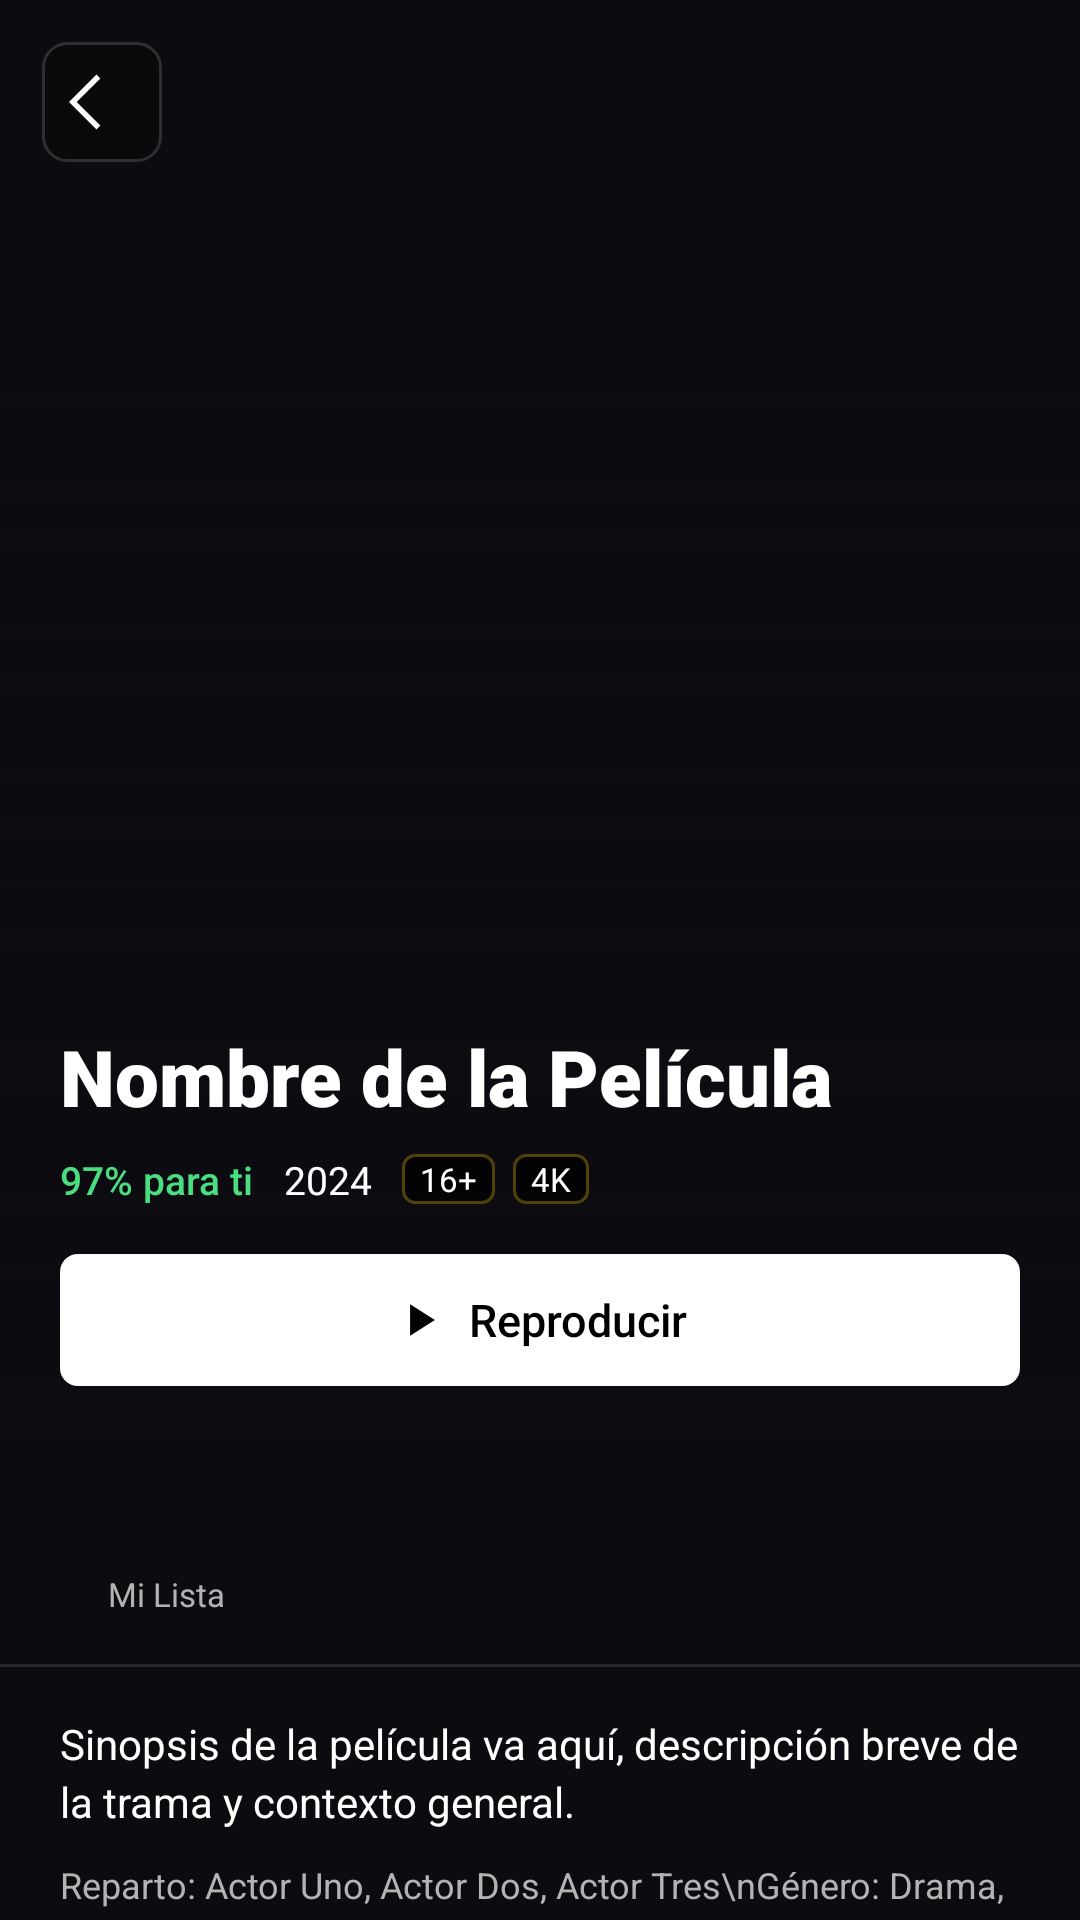

Here is an Android app screen rendered from its layout file. Give the layout XML and the strings, colors and styles it references.
<!-- AndroidManifest.xml: application theme Theme.REX -->
<!-- res/layout/activity_movie_detail.xml -->
<?xml version="1.0" encoding="utf-8"?>
<androidx.core.widget.NestedScrollView xmlns:android="http://schemas.android.com/apk/res/android"
    xmlns:app="http://schemas.android.com/apk/res-auto"
    xmlns:tools="http://schemas.android.com/tools"
    android:layout_width="match_parent"
    android:layout_height="match_parent"
    android:background="@color/bgPrimary"
    android:fillViewport="true">

    <LinearLayout
        android:layout_width="match_parent"
        android:layout_height="wrap_content"
        android:orientation="vertical">

        
        <FrameLayout
            android:layout_width="match_parent"
            android:layout_height="480dp">

            <ImageView
                android:id="@+id/img_backdrop"
                android:layout_width="match_parent"
                android:layout_height="match_parent"
                android:scaleType="centerCrop"
                android:contentDescription="@null" />

            <View
                android:layout_width="match_parent"
                android:layout_height="100dp"
                android:layout_gravity="top"
                android:background="@drawable/gradient_detail_top" />

            <View
                android:layout_width="match_parent"
                android:layout_height="360dp"
                android:layout_gravity="bottom"
                android:background="@drawable/gradient_detail_bottom" />

            <ImageButton
                android:id="@+id/btn_back"
                android:layout_width="40dp"
                android:layout_height="40dp"
                android:layout_gravity="top|start"
                android:layout_margin="14dp"
                android:background="@drawable/player_chip_round"
                android:padding="9dp"
                android:scaleType="centerInside"
                android:src="@drawable/ic_arrow_back"
                app:tint="@color/player_icon"
                android:contentDescription="@null" />

            <LinearLayout
                android:layout_width="match_parent"
                android:layout_height="wrap_content"
                android:layout_gravity="bottom"
                android:orientation="vertical"
                android:paddingStart="20dp"
                android:paddingEnd="20dp"
                android:paddingBottom="18dp">

                <TextView
                    android:id="@+id/tv_detail_title"
                    android:layout_width="match_parent"
                    android:layout_height="wrap_content"
                    android:fontFamily="sans-serif-black"
                    android:maxLines="2"
                    android:text="Nombre de la Película"
                    android:textColor="@color/white"
                    android:textSize="26sp" />

                <LinearLayout
                    android:layout_width="wrap_content"
                    android:layout_height="wrap_content"
                    android:layout_marginTop="8dp"
                    android:gravity="center_vertical"
                    android:orientation="horizontal">

                    <TextView
                        android:id="@+id/tv_match"
                        android:layout_width="wrap_content"
                        android:layout_height="wrap_content"
                        android:fontFamily="sans-serif-medium"
                        android:text="97% para ti"
                        android:textColor="#4ADE80"
                        android:textSize="13sp" />

                    <TextView
                        android:id="@+id/tv_year"
                        android:layout_width="wrap_content"
                        android:layout_height="wrap_content"
                        android:layout_marginStart="10dp"
                        android:text="2024"
                        android:textColor="@color/player_text_soft"
                        android:textSize="13sp" />

                    <TextView
                        android:id="@+id/tv_duration"
                        android:layout_width="wrap_content"
                        android:layout_height="wrap_content"
                        android:layout_marginStart="10dp"
                        android:text="2h 14m"
                        android:textColor="@color/player_text_soft"
                        android:textSize="13sp"
                        android:visibility="gone" />

                    <TextView
                        android:id="@+id/tv_rating"
                        android:layout_width="wrap_content"
                        android:layout_height="wrap_content"
                        android:layout_marginStart="10dp"
                        android:background="@drawable/bg_rating_badge"
                        android:paddingStart="6dp"
                        android:paddingTop="1dp"
                        android:paddingEnd="6dp"
                        android:paddingBottom="1dp"
                        android:text="16+"
                        android:textColor="@color/player_text_soft"
                        android:textSize="11sp" />

                    <TextView
                        android:id="@+id/badge_quality"
                        android:layout_width="wrap_content"
                        android:layout_height="wrap_content"
                        android:layout_marginStart="6dp"
                        android:background="@drawable/bg_rating_badge"
                        android:paddingStart="6dp"
                        android:paddingTop="1dp"
                        android:paddingEnd="6dp"
                        android:paddingBottom="1dp"
                        android:text="4K"
                        android:textColor="@color/player_text_soft"
                        android:textSize="11sp" />
                </LinearLayout>

                <LinearLayout
                    android:layout_width="match_parent"
                    android:layout_height="wrap_content"
                    android:layout_marginTop="16dp"
                    android:orientation="horizontal">

                    <LinearLayout
                        android:id="@+id/btn_detail_play"
                        android:layout_width="match_parent"
                        android:layout_height="44dp"
                        android:background="@drawable/bg_btn_play_pill"
                        android:clickable="true"
                        android:focusable="true"
                        android:gravity="center"
                        android:orientation="horizontal">

                        <ImageView
                            android:layout_width="18dp"
                            android:layout_height="18dp"
                            android:src="@drawable/ic_play"
                            app:tint="@android:color/black"
                            android:contentDescription="@null" />

                        <TextView
                            android:id="@+id/tv_detail_play_text"
                            android:layout_width="wrap_content"
                            android:layout_height="wrap_content"
                            android:layout_marginStart="8dp"
                            android:fontFamily="sans-serif-medium"
                            android:text="Reproducir"
                            android:textColor="@android:color/black"
                            android:textSize="15sp" />
                    </LinearLayout>
                </LinearLayout>
            </LinearLayout>
        </FrameLayout>

        
        <LinearLayout
            android:layout_width="match_parent"
            android:layout_height="wrap_content"
            android:layout_marginTop="6dp"
            android:paddingStart="20dp"
            android:paddingEnd="20dp"
            android:orientation="horizontal"
            android:gravity="start|center_vertical">

            <LinearLayout
                android:id="@+id/btn_mylist"
                android:layout_width="wrap_content"
                android:layout_height="wrap_content"
                android:clickable="true"
                android:focusable="true"
                android:gravity="center"
                android:orientation="vertical"
                android:paddingStart="16dp"
                android:paddingEnd="16dp"
                android:paddingTop="10dp"
                android:paddingBottom="10dp">

                <ImageView
                    android:id="@+id/img_mylist_icon"
                    android:layout_width="24dp"
                    android:layout_height="24dp"
                    android:src="@drawable/ic_add"
                    app:tint="@color/player_text_soft"
                    android:contentDescription="@null" />

                <TextView
                    android:id="@+id/tv_mylist_label"
                    android:layout_width="wrap_content"
                    android:layout_height="wrap_content"
                    android:layout_marginTop="4dp"
                    android:text="Mi Lista"
                    android:textColor="@color/player_icon_secondary"
                    android:textSize="11sp" />
            </LinearLayout>
        </LinearLayout>

        <View
            android:layout_width="match_parent"
            android:layout_height="1dp"
            android:layout_marginTop="6dp"
            android:background="@color/divider_color" />

        <TextView
            android:id="@+id/tv_synopsis"
            android:layout_width="match_parent"
            android:layout_height="wrap_content"
            android:layout_marginStart="20dp"
            android:layout_marginTop="16dp"
            android:layout_marginEnd="20dp"
            android:lineSpacingExtra="3dp"
            android:text="Sinopsis de la película va aquí, descripción breve de la trama y contexto general."
            android:textColor="@color/player_text_soft"
            android:textSize="14sp" />

        <TextView
            android:id="@+id/tv_cast_crew"
            android:layout_width="match_parent"
            android:layout_height="wrap_content"
            android:layout_marginStart="20dp"
            android:layout_marginTop="10dp"
            android:layout_marginEnd="20dp"
            android:lineSpacingExtra="2dp"
            android:text="Reparto: Actor Uno, Actor Dos, Actor Tres\nGénero: Drama, Acción"
            android:textColor="@color/player_icon_secondary"
            android:textSize="12sp" />

        <TextView
            android:id="@+id/tv_more_like_title"
            android:layout_width="wrap_content"
            android:layout_height="wrap_content"
            android:layout_marginStart="20dp"
            android:layout_marginTop="24dp"
            android:fontFamily="sans-serif-medium"
            android:text="Más como esta"
            android:textColor="@color/white"
            android:textSize="17sp" />

        <androidx.recyclerview.widget.RecyclerView
            android:id="@+id/rv_more_like_this"
            android:layout_width="match_parent"
            android:layout_height="wrap_content"
            android:layout_marginTop="12dp"
            android:clipToPadding="false"
            android:orientation="horizontal"
            android:paddingStart="20dp"
            android:paddingEnd="10dp"
            tools:listitem="@layout/item_poster_card" />

        <Space
            android:layout_width="match_parent"
            android:layout_height="140dp" />

    </LinearLayout>
</androidx.core.widget.NestedScrollView>
<!-- res/layout/item_poster_card.xml (included above) -->
<?xml version="1.0" encoding="utf-8"?>
<FrameLayout xmlns:android="http://schemas.android.com/apk/res/android"
    xmlns:app="http://schemas.android.com/apk/res-auto"
    android:layout_width="112dp"
    android:layout_height="wrap_content"
    android:layout_marginEnd="10dp">

    <LinearLayout
        android:layout_width="match_parent"
        android:layout_height="wrap_content"
        android:orientation="vertical">

        <androidx.cardview.widget.CardView
            android:layout_width="match_parent"
            android:layout_height="168dp"
            app:cardCornerRadius="8dp"
            app:cardElevation="0dp">

            <ImageView
                android:id="@+id/img_poster"
                android:layout_width="match_parent"
                android:layout_height="match_parent"
                android:scaleType="centerCrop"
                android:contentDescription="@null" />

            <TextView
                android:id="@+id/tv_poster_match"
                android:layout_width="wrap_content"
                android:layout_height="wrap_content"
                android:layout_gravity="top|start"
                android:layout_margin="6dp"
                android:background="#CC000000"
                android:paddingStart="5dp"
                android:paddingTop="2dp"
                android:paddingEnd="5dp"
                android:paddingBottom="2dp"
                android:text="97%"
                android:textColor="#4ADE80"
                android:textSize="10sp"
                android:fontFamily="sans-serif-medium" />
        </androidx.cardview.widget.CardView>

        <TextView
            android:id="@+id/tv_poster_title"
            android:layout_width="match_parent"
            android:layout_height="wrap_content"
            android:layout_marginTop="6dp"
            android:ellipsize="end"
            android:maxLines="1"
            android:textColor="@color/player_text_soft"
            android:textSize="12sp" />
    </LinearLayout>
</FrameLayout>
<!-- resources referenced by this layout -->
<resources>
  <color name="bgPrimary">#0B0B10</color>
  <color name="divider_color">#1FFFFFFF</color>
  <color name="player_icon">#FFFFFF</color>
  <color name="player_icon_secondary">#B3B3B3</color>
  <color name="player_text_soft">#FFFFFF</color>
  <color name="white">#FFFFFF</color>
  <!-- drawable bg_btn_play_pill (drawable) -->
  <?xml version="1.0" encoding="utf-8"?>
  <shape xmlns:android="http://schemas.android.com/apk/res/android"
      android:shape="rectangle">
      <corners android:radius="6dp" />
      <solid android:color="@color/white" />
  </shape>
  <!-- drawable bg_rating_badge (drawable) -->
  <?xml version="1.0" encoding="utf-8"?>
  <shape xmlns:android="http://schemas.android.com/apk/res/android"
      android:shape="rectangle">
      <solid android:color="#B3000000" />
      <corners android:radius="4dp" />
      <stroke android:width="1dp" android:color="#4DFFC800" />
  </shape>
  <!-- drawable gradient_detail_bottom (drawable) -->
  <?xml version="1.0" encoding="utf-8"?>
  <shape xmlns:android="http://schemas.android.com/apk/res/android"
      android:shape="rectangle">
      <gradient
          android:type="linear"
          android:angle="270"
          android:startColor="#000B0B10"
          android:centerColor="#B30B0B10"
          android:endColor="@color/bgPrimary" />
  </shape>
  <!-- drawable ic_arrow_back (drawable) -->
  <vector xmlns:android="http://schemas.android.com/apk/res/android"
      android:width="48dp"
      android:height="48dp"
      android:viewportWidth="960"
      android:viewportHeight="960">
    <path
        android:pathData="M400,880 L0,480l400,-400 56,57 -343,343 343,343 -56,57Z"
        android:fillColor="#FFFFFF"/>
  </vector>
  <!-- drawable ic_play (drawable) -->
  <vector xmlns:android="http://schemas.android.com/apk/res/android"
      android:width="24dp"
      android:height="24dp"
      android:viewportWidth="24"
      android:viewportHeight="24">
      <path
          android:fillColor="#FFFFFF"
          android:pathData="M8.5,5v14l11,-7z" />
  </vector>
  <style name="Theme.REX" parent="Base.Theme.REX" />
  <color name="player_chip_pressed">#4DFFFFFF</color>
  <color name="player_chip_focus">#40E50914</color>
  <color name="player_accent_red">#E50914</color>
  <color name="player_chip_bg">#800B0B0B</color>
  <color name="player_chip_stroke">#26FFFFFF</color>
  <style name="Base.Theme.REX" parent="Theme.Material3.Dark.NoActionBar">
          <item name="colorPrimary">@color/accentRed</item>
          <item name="colorOnPrimary">@color/white</item>
          <item name="colorSecondary">@color/accentGold</item>
          <item name="colorSurface">@color/surfaceCard</item>
          <item name="colorOnSurface">@color/textPrimary</item>
          <item name="android:windowBackground">@drawable/bg_app_dark</item>
          <item name="android:statusBarColor">@android:color/transparent</item>
          <item name="android:navigationBarColor">@color/bgPrimary</item>
          <item name="android:windowLightStatusBar">false</item>
          <item name="android:windowLightNavigationBar">false</item>
      </style>
  <color name="accentRed">#E63540</color>
  <color name="accentGold">#F5C451</color>
  <color name="surfaceCard">#1A1A2A</color>
  <color name="textPrimary">#FFFFFF</color>
  <!-- drawable bg_app_dark (drawable) -->
  <?xml version="1.0" encoding="utf-8"?>
  <shape xmlns:android="http://schemas.android.com/apk/res/android">
      <gradient
          android:angle="315"
          android:startColor="@color/bgSecondary"
          android:centerColor="@color/bgPrimary"
          android:endColor="#06060A" />
  </shape>
  <color name="bgSecondary">#141421</color>
</resources>
